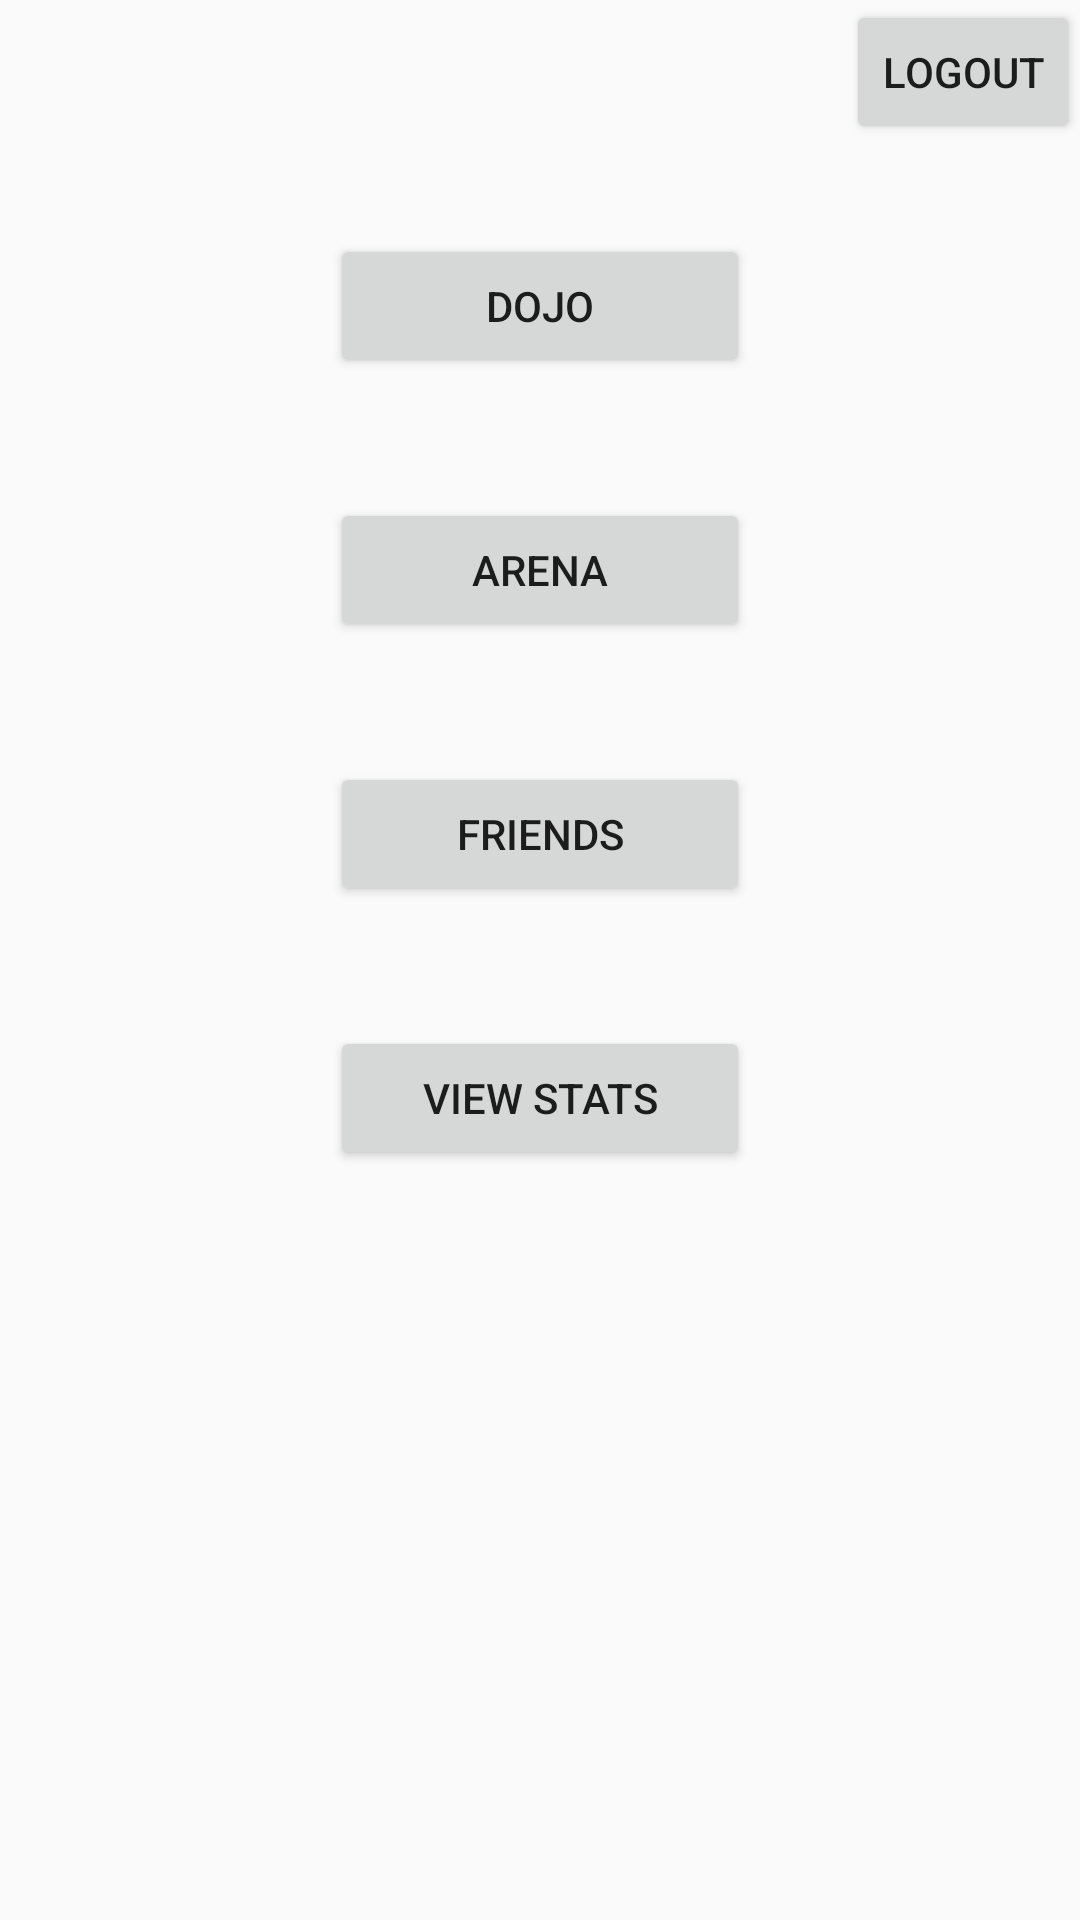

The Android layout XML behind this screen, and the referenced resources:
<!-- AndroidManifest.xml: application theme AppTheme -->
<!-- res/layout/activity_main_menu.xml -->
<RelativeLayout xmlns:android="http://schemas.android.com/apk/res/android"
    android:layout_width="fill_parent"
    android:layout_height="fill_parent" >

    <Button
        android:id="@+id/button_arena"
        android:layout_width="140dp"
        android:layout_height="wrap_content"
        android:layout_below="@+id/button_dojo"
        android:layout_centerHorizontal="true"
        android:layout_marginTop="40dp"
        android:text="@string/arena"
        android:onClick="goToArena" />

    <Button
        android:id="@+id/button_friends"
        android:layout_width="140dp"
        android:layout_height="wrap_content"
        android:layout_below="@+id/button_arena"
        android:layout_centerHorizontal="true"
        android:layout_marginTop="40dp"
        android:text="@string/friends"
        android:onClick="goToFriends" />

    <Button
        android:id="@+id/button_stats"
        android:layout_width="140dp"
        android:layout_height="wrap_content"
        android:layout_below="@+id/button_friends"
        android:layout_centerHorizontal="true"
        android:layout_marginTop="40dp"
        android:text="@string/view_stats"
        android:onClick="goToStats" />

    <TextView
        android:id="@+id/display_userName"
        android:layout_width="wrap_content"
        android:layout_height="wrap_content"
        android:layout_alignParentLeft="true"
        android:layout_alignParentTop="true" />

    <Button
        android:id="@+id/button_logout"
        style="?android:attr/buttonStyleSmall"
        android:layout_width="wrap_content"
        android:layout_height="wrap_content"
        android:layout_alignParentRight="true"
        android:layout_alignParentTop="true"
        android:text="@string/logout"
        android:onClick="logout" />

    <Button
        android:id="@+id/button_dojo"
        android:layout_width="140dp"
        android:layout_height="wrap_content"
        android:layout_alignLeft="@+id/button_arena"
        android:layout_below="@+id/button_logout"
        android:layout_marginTop="30dp"
        android:onClick="goToDojo"
        android:text="@string/dojo" />

</RelativeLayout>
<!-- resources referenced by this layout -->
<resources>
  <string name="arena">Arena</string>
  <string name="dojo">Dojo</string>
  <string name="friends">Friends</string>
  <string name="logout">Logout</string>
  <string name="view_stats">View Stats</string>
  <style name="AppTheme" parent="AppBaseTheme">
          
      </style>
  <style name="AppBaseTheme" parent="Theme.AppCompat.Light">
          
      </style>
</resources>
